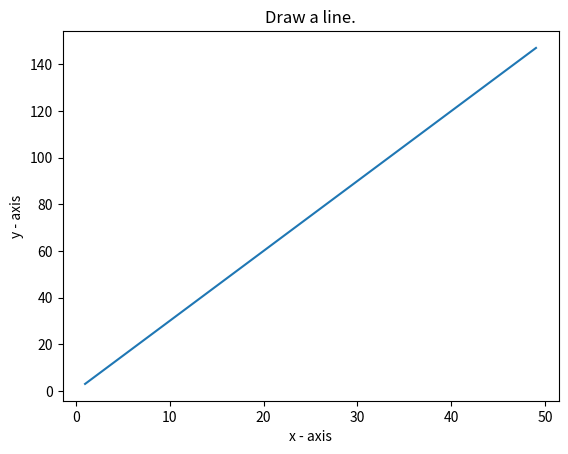

Source code (Python):
import matplotlib.pyplot as plt
X = range(1, 50)
Y = [value * 3 for value in X]
print("Values of X:")
print(*range(1,50)) 
print("Values of Y (thrice of X):")
print(Y)
# Plot lines and/or markers to the Axes.
plt.plot(X, Y)
# Set the x axis label of the current axis.
plt.xlabel('x - axis')
# Set the y axis label of the current axis.
plt.ylabel('y - axis')
# Set a title 
plt.title('Draw a line.')
# Display the figure.
plt.show()
